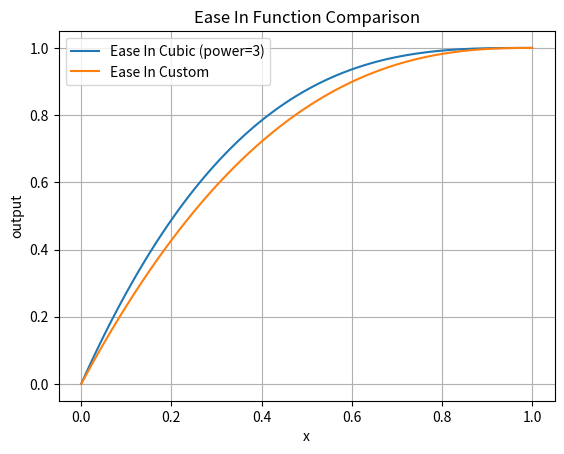

Recreate this plot in Python.
# ════════════════════════════════════════════════════════════════════════
# REPO MAP  ·  archive/01_single_motor_experiments/easing_graph.py
# STATUS    ·  ARCHIVED · early project history, not used by robot/
# ────────────────────────────────────────────────────────────────────────
# Plots the easing curves (ease_in_cubic and a custom exponent) used to
# shape motor motion.
# ════════════════════════════════════════════════════════════════════════
import math
import numpy as np
import matplotlib.pyplot as plt

def ease_in_cubic(x: float) -> float:
    return 1 - math.pow(1 - x, 3)

def ease_in_custom(x: float) -> float:
    return 1 - math.pow(1 - x, 2.5)

# Generate x values from 0 to 1
x = np.linspace(0, 1, 100)

y_cubic = [ease_in_cubic(val) for val in x]
y_custom = [ease_in_custom(val) for val in x]

# Plot
plt.figure()
plt.plot(x, y_cubic, label="Ease In Cubic (power=3)")
plt.plot(x, y_custom, label="Ease In Custom")

plt.xlabel("x")
plt.ylabel("output")
plt.title("Ease In Function Comparison")
plt.legend()
plt.grid(True)
plt.show()
